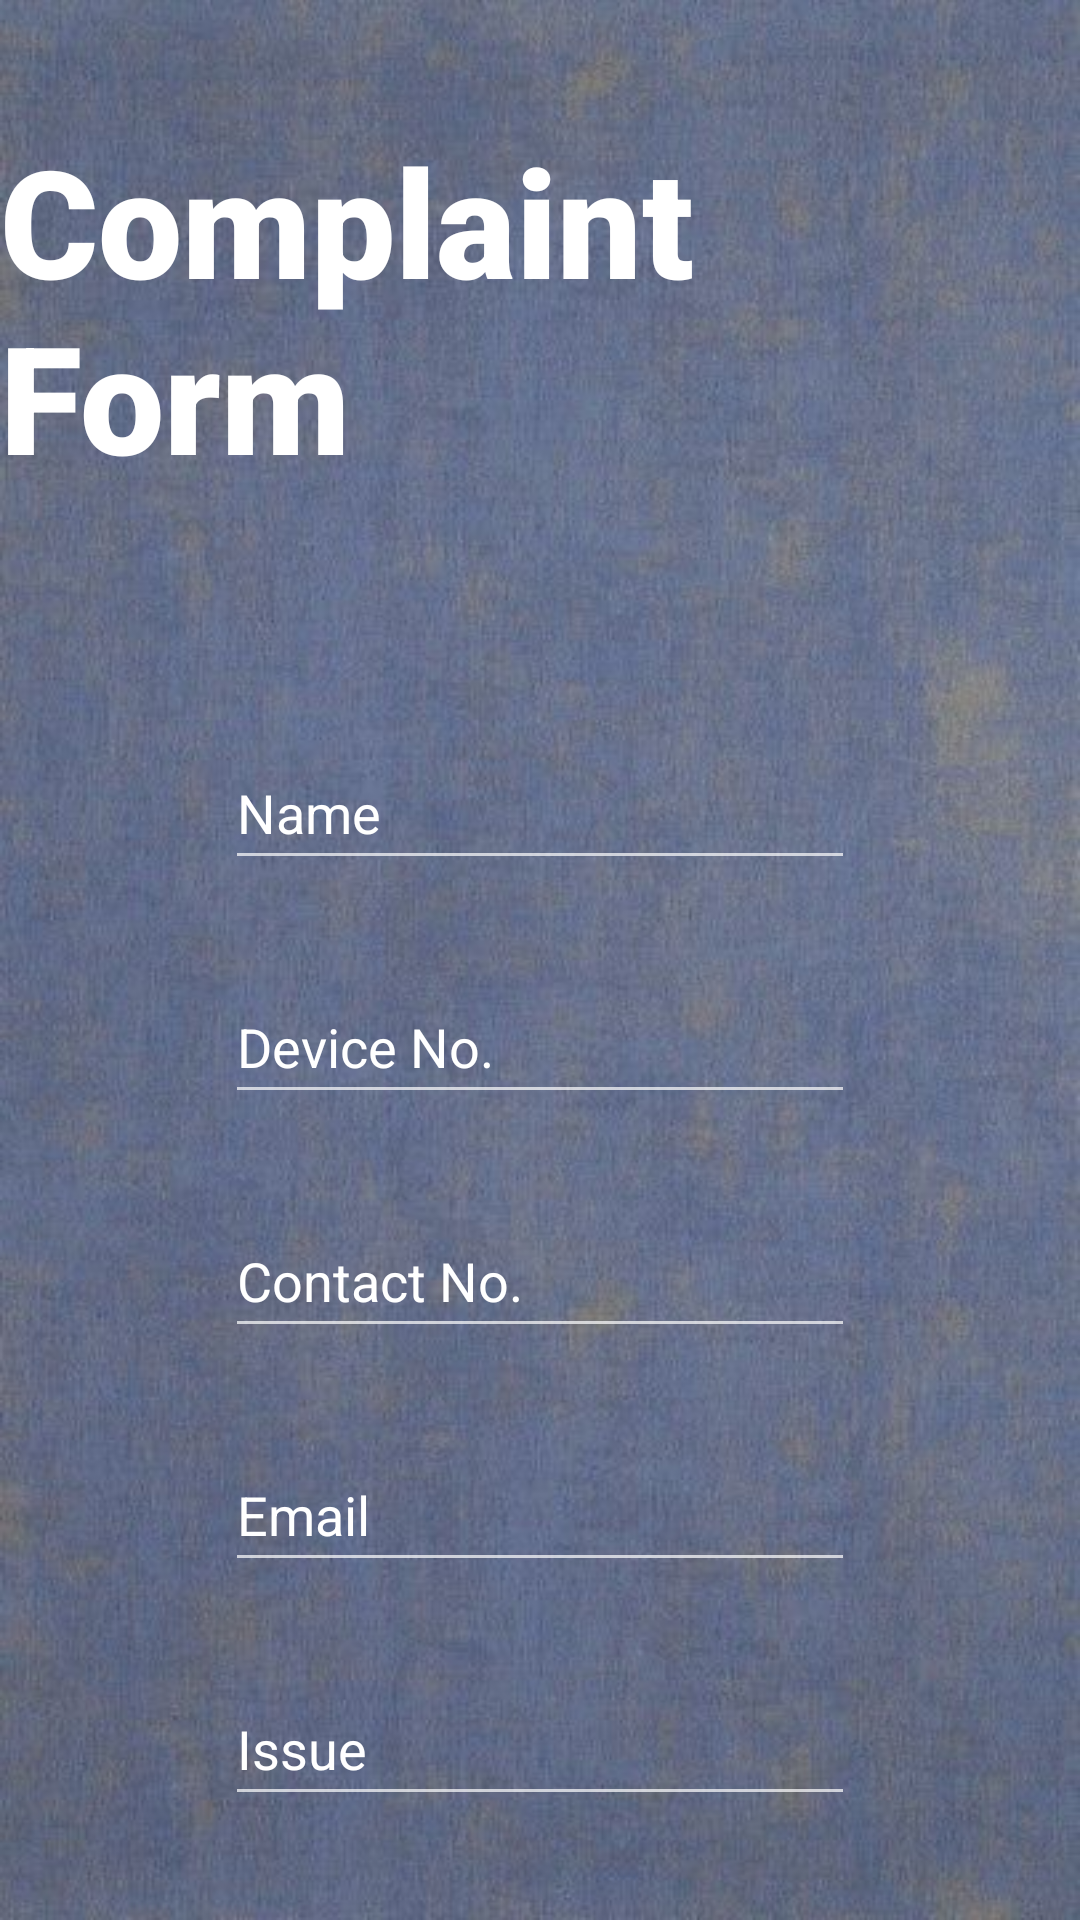

This screen was rendered from an Android layout file. Write that file and the resources it references.
<!-- AndroidManifest.xml: application theme Theme.AppCompat.NoActionBar -->
<!-- res/layout/activity_complaint_form.xml -->
<?xml version="1.0" encoding="utf-8"?>
<androidx.constraintlayout.widget.ConstraintLayout xmlns:android="http://schemas.android.com/apk/res/android"
    xmlns:app="http://schemas.android.com/apk/res-auto"
    xmlns:tools="http://schemas.android.com/tools"
    android:layout_width="match_parent"
    android:layout_height="match_parent"
    tools:context=".ComplaintFormActivity"
    android:background="@mipmap/backdrop3"
    >

    <TextView
        android:id="@+id/userPanelTextView"
        android:layout_width="wrap_content"
        android:layout_height="wrap_content"
        android:text="@string/complaint_form"
       android:fontFamily="sans-serif-black"
        app:layout_constraintEnd_toEndOf="parent"
        app:layout_constraintStart_toStartOf="parent"
        app:layout_constraintTop_toTopOf="parent"
        android:textSize="50sp"
        android:layout_marginTop="40dp"
        android:textColor="@color/white"
        />

    <EditText
        android:id="@+id/editTextTextPersonName"
        android:layout_width="wrap_content"
        android:layout_height="wrap_content"
        android:layout_marginTop="80dp"
        android:ems="10"
        android:hint="Name"

        android:inputType="textPersonName"
        android:minHeight="48dp"
        android:textColor="@color/white"
        android:textColorHint="@color/white"
        app:layout_constraintEnd_toEndOf="parent"
        app:layout_constraintStart_toStartOf="parent"
        app:layout_constraintTop_toBottomOf="@+id/userPanelTextView" />

    <EditText
        android:id="@+id/editTextTextDeviceNo"
        android:layout_width="wrap_content"
        android:layout_height="wrap_content"
        android:layout_marginTop="30dp"
        android:ems="10"
        android:hint="Device No."
        android:inputType="textPersonName"
        android:minHeight="48dp"
        android:textColor="@color/white"
        android:textColorHint="@color/white"
        app:layout_constraintEnd_toEndOf="parent"
        app:layout_constraintStart_toStartOf="parent"
        app:layout_constraintTop_toBottomOf="@+id/editTextTextPersonName" />

    <EditText
        android:id="@+id/editTextTextContactNo"
        android:layout_width="wrap_content"
        android:layout_height="wrap_content"
        android:layout_marginTop="30dp"
        android:ems="10"
        android:hint="Contact No."
        android:inputType="textPersonName"
        android:minHeight="48dp"
        android:textColor="@color/white"
        android:textColorHint="@color/white"
        app:layout_constraintEnd_toEndOf="parent"
        app:layout_constraintStart_toStartOf="parent"
        app:layout_constraintTop_toBottomOf="@+id/editTextTextDeviceNo" />


    <EditText
        android:id="@+id/editTextTexEmail"
        android:layout_width="wrap_content"
        android:layout_height="wrap_content"
        android:layout_marginTop="30dp"
        android:ems="10"
        android:hint="Email"
        android:inputType="textEmailAddress"
        android:minHeight="48dp"
        android:textColor="@color/white"
        android:textColorHint="@color/white"
        app:layout_constraintEnd_toEndOf="parent"
        app:layout_constraintStart_toStartOf="parent"
        app:layout_constraintTop_toBottomOf="@+id/editTextTextContactNo" />

    <EditText
        android:id="@+id/editTextTextIssue"
        android:layout_width="wrap_content"
        android:layout_height="wrap_content"
        android:layout_marginTop="30dp"
        android:ems="10"
        android:hint="Issue"
        android:inputType="textPersonName"
        android:minHeight="48dp"
        android:textColor="@color/white"
        android:textColorHint="@color/white"
        app:layout_constraintEnd_toEndOf="parent"
        app:layout_constraintStart_toStartOf="parent"
        app:layout_constraintTop_toBottomOf="@+id/editTextTexEmail" />

    <Button
        android:id="@+id/submitButton"
        android:layout_width="250dp"
        android:layout_height="wrap_content"
        android:text="SUBMIT"
        app:layout_constraintEnd_toEndOf="parent"
        app:layout_constraintStart_toStartOf="parent"
        app:layout_constraintTop_toBottomOf="@+id/editTextTextIssue"
        android:layout_marginTop="80dp"
        android:textSize="20sp"
        android:background="@drawable/custom_button"
        />

</androidx.constraintlayout.widget.ConstraintLayout>
<!-- resources referenced by this layout -->
<resources>
  <color name="white">#FFFFFFFF</color>
  <!-- drawable custom_button (drawable) -->
  <?xml version="1.0" encoding="utf-8"?>
  <shape xmlns:android="http://schemas.android.com/apk/res/android">
      <gradient android:startColor="#D01963"
          android:endColor="#ff9431"
          android:angle="360"/>
      <corners android:topLeftRadius="60dp"
          android:bottomRightRadius="60dp"/>
  
  
  </shape>
  <!-- mipmap backdrop3: jpeg bitmap (mipmap-xhdpi, 43168 bytes) -->
  <string name="complaint_form">Complaint Form</string>
</resources>
